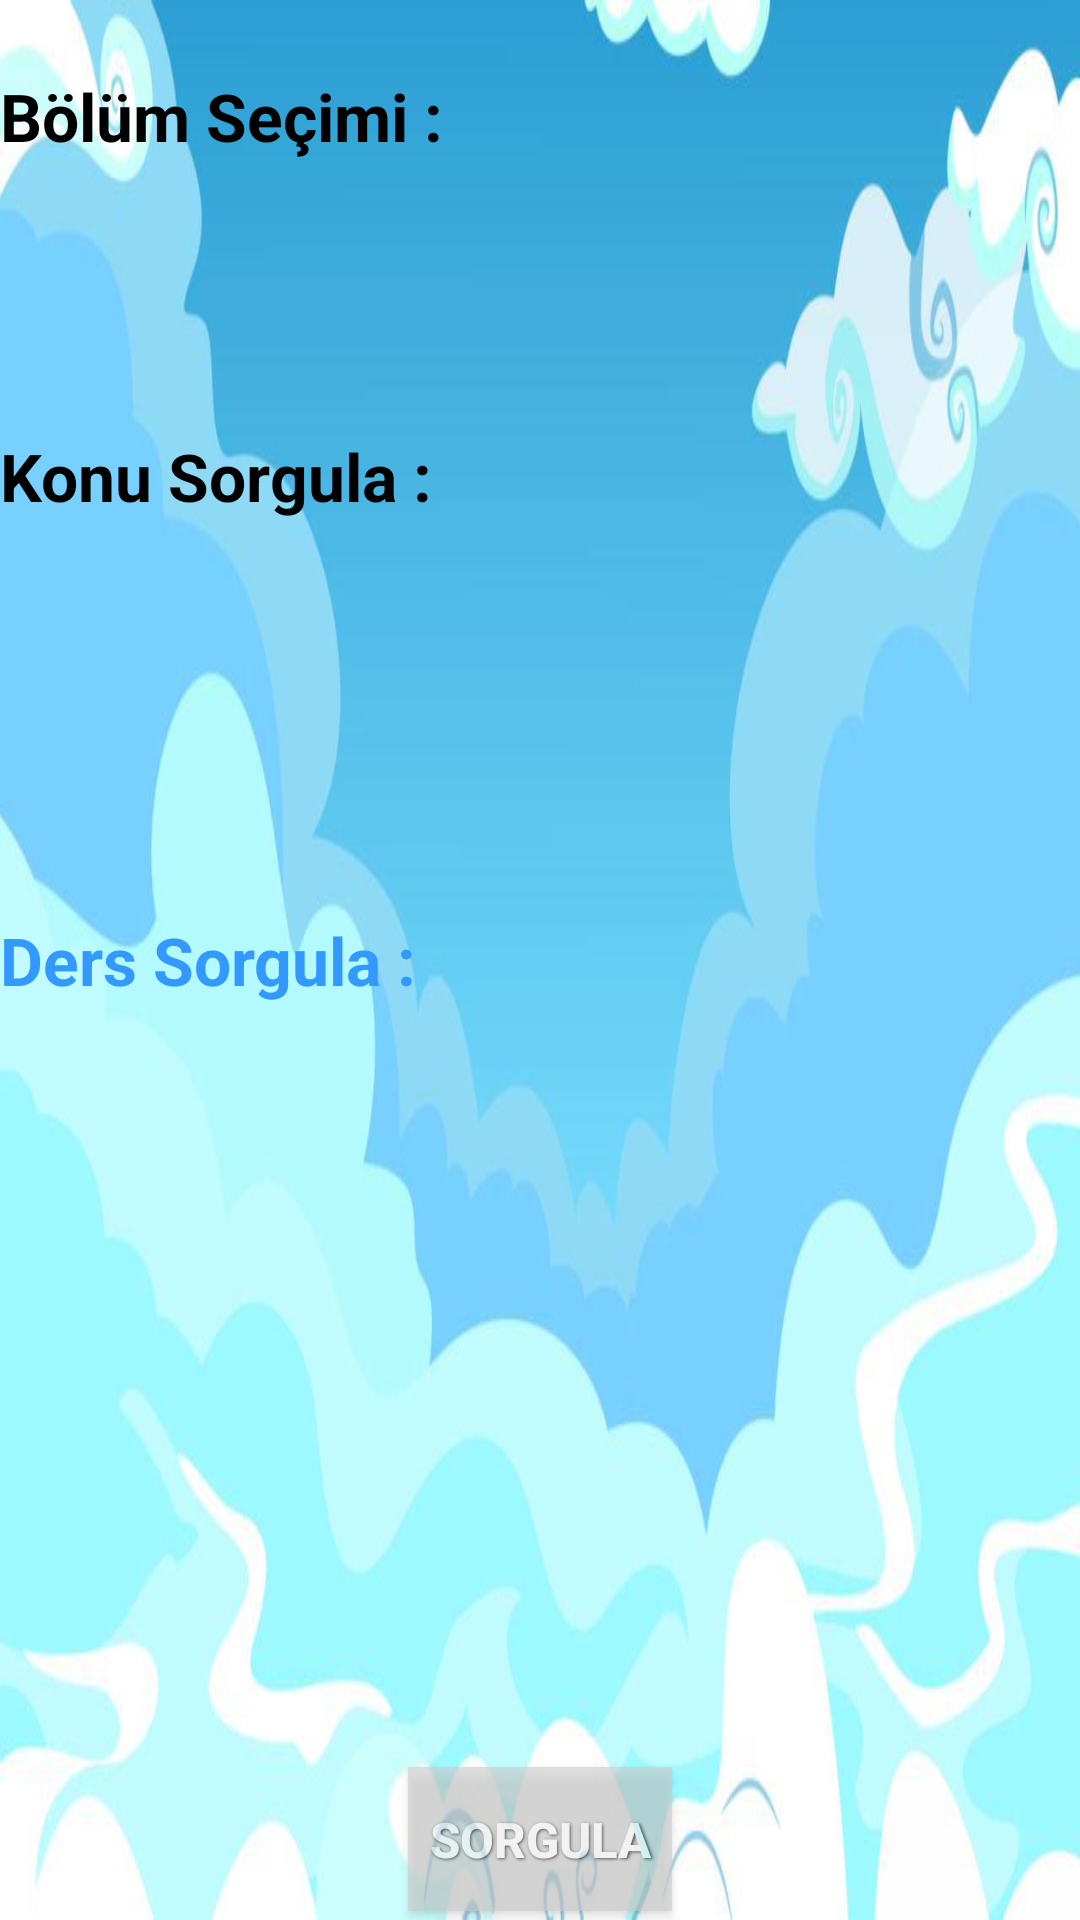

This screen was rendered from an Android layout file. Write that file and the resources it references.
<!-- AndroidManifest.xml: application theme AppTheme -->
<!-- res/layout/sorgu.xml -->
<?xml version="1.0" encoding="utf-8"?>
<RelativeLayout xmlns:android="http://schemas.android.com/apk/res/android"
    android:layout_width="match_parent" android:layout_height="match_parent"
    android:background="@drawable/arkaplan">
    <TextView
        android:textColor="#000"
        android:textStyle="bold"
        android:textSize="22dp"
        android:layout_width="wrap_content"
        android:layout_height="wrap_content"
        android:textAppearance="?android:attr/textAppearanceMedium"
        android:text="Bölüm Seçimi :"
        android:id="@+id/bolumsecimi"
        android:layout_marginTop="24dp"
        android:layout_alignParentTop="true"
        android:layout_alignParentLeft="true"
        android:layout_alignParentStart="true" />
    <TextView
        android:textColor="#000"
        android:textStyle="bold"
        android:textSize="22dp"
        android:layout_width="wrap_content"
        android:layout_height="wrap_content"
        android:textAppearance="?android:attr/textAppearanceMedium"
        android:text="Konu Sorgula :"
        android:id="@+id/textView16"
        android:layout_marginTop="144dp"
        android:layout_alignParentTop="true"
        android:layout_alignParentLeft="true"
        android:layout_alignParentStart="true" />

    <TextView
        android:textColor="#3399FF"
        android:textStyle="bold"
        android:textSize="22dp"
        android:layout_width="wrap_content"
        android:layout_height="wrap_content"
        android:textAppearance="?android:attr/textAppearanceMedium"
        android:text="Ders Sorgula :"
        android:id="@+id/textView17"
        android:layout_alignParentLeft="true"
        android:layout_alignParentStart="true"
        android:layout_marginBottom="82dp"
        android:layout_centerVertical="true" />

    <Button
        style="@style/CustomButtonStyle"
        android:alpha="0.6"
        android:shadowRadius="2"
        android:layout_width="wrap_content"
        android:layout_height="wrap_content"
        android:text="SORGULA"
        android:id="@+id/button5"
        android:layout_alignParentBottom="true"
        android:layout_centerHorizontal="true"
        android:layout_marginBottom="71dp" />
    <Spinner
        style="@style/spinner_style"
        android:background="#FFBB00"
        android:layout_width="wrap_content"
        android:layout_height="wrap_content"
        android:id="@+id/alanspin"
        android:layout_alignBottom="@+id/bolumsecimi"
        android:layout_toRightOf="@+id/bolumsecimi"
        android:layout_toEndOf="@+id/bolumsecimi"
        android:textColor="#FFF"
        android:layout_alignTop="@+id/bolumsecimi" />
    <Spinner
        style="@style/spinner_style"
        android:background="#FFBB00"
        android:layout_width="wrap_content"
        android:layout_height="wrap_content"
        android:id="@+id/spinner4"
        android:layout_alignBottom="@+id/textView16"
        android:layout_toRightOf="@+id/textView16"
        android:layout_toEndOf="@+id/textView16"
        android:textColor="#FFF"
        android:layout_alignTop="@+id/textView16" />

    <Spinner
        android:background="#FFBB00"
        style="@style/spinner_style"
        android:layout_width="wrap_content"
        android:layout_height="wrap_content"
        android:id="@+id/spinner5"
        android:textColor="#FFF"
        android:layout_alignBottom="@+id/textView17"
        android:layout_toRightOf="@+id/textView17"
        android:layout_toEndOf="@+id/textView17"
        android:layout_alignTop="@+id/textView17" />

</RelativeLayout>
<!-- resources referenced by this layout -->
<resources>
  <!-- drawable arkaplan: jpg bitmap (drawable, 39108 bytes) -->
  <style name="CustomButtonStyle">
          <item name="android:background">#cccccc</item>
          <item name="android:layout_width">100dp</item>
          <item name="android:layout_height">38dp</item>
          <item name="android:capitalize">characters</item>
          <item name="android:shadowDx">1.2</item>
          <item name="android:shadowDy">1.2</item>
          <item name="android:shadowRadius">2</item>
          <item name="android:gravity">center</item>
          <item name="android:layout_margin">3dp</item>
          <item name="android:textSize">8pt</item>
          <item name="android:shadowColor">#000000</item>
          <item name="android:textColor">#fff</item>
          <item name="android:textStyle">bold</item>
      </style>
  <style name="spinner_style">
          <item name="android:popupBackground">#FFBB00</item>
      </style>
  <style name="AppTheme" parent="Theme.AppCompat.Light.DarkActionBar">
          <item name="android:textColor">#000</item>
      </style>
</resources>
